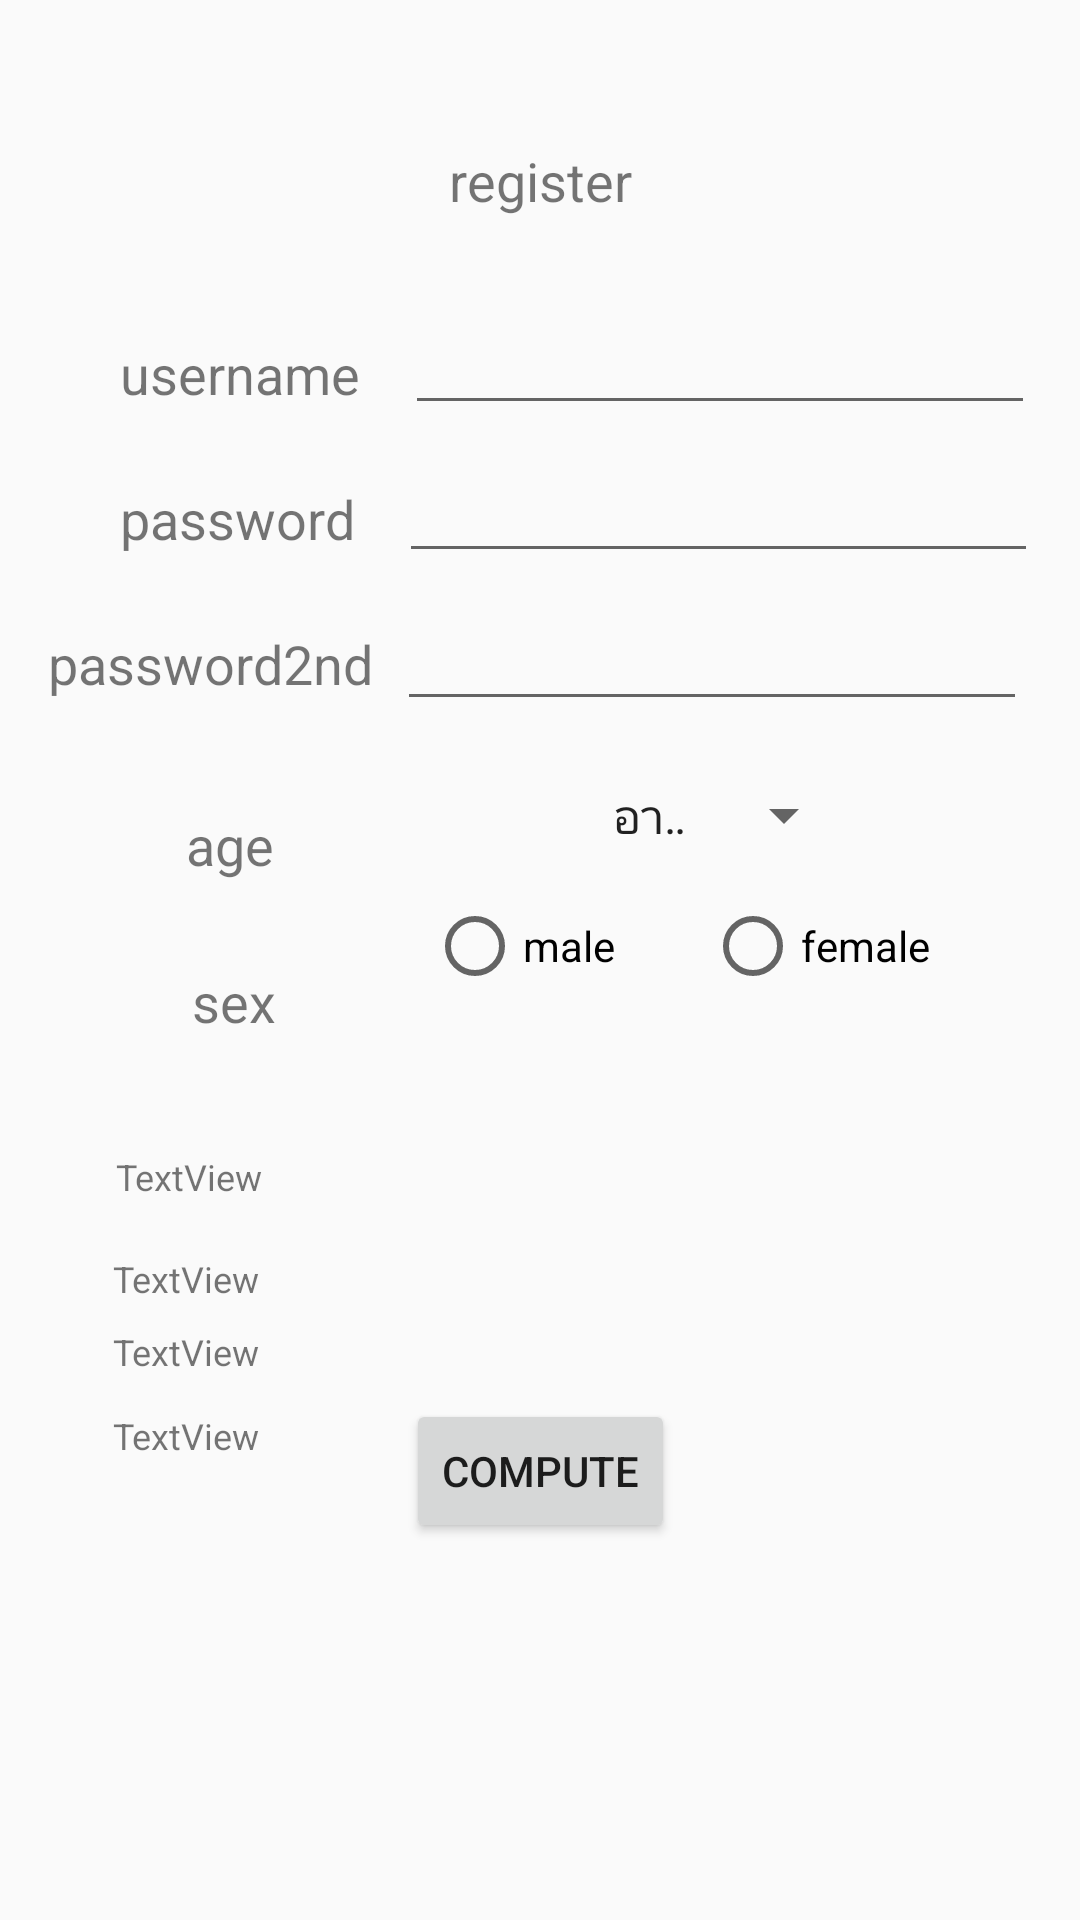

Android layout source for this screen:
<!-- AndroidManifest.xml: activity theme AppTheme.NoActionBar -->
<!-- res/layout/activity_register.xml -->
<?xml version="1.0" encoding="utf-8"?>
<android.support.constraint.ConstraintLayout xmlns:android="http://schemas.android.com/apk/res/android"
    xmlns:app="http://schemas.android.com/apk/res-auto"
    xmlns:tools="http://schemas.android.com/tools"
    android:layout_width="match_parent"
    android:layout_height="match_parent"
    tools:context=".RegisterActivity">

    <Spinner
        android:id="@+id/spinner_age"
        android:layout_width="89dp"
        android:layout_height="47dp"
        android:layout_marginStart="8dp"
        android:layout_marginTop="8dp"
        android:layout_marginEnd="8dp"
        android:entries="@array/list_age"
        app:layout_constraintEnd_toEndOf="parent"
        app:layout_constraintHorizontal_bias="0.592"
        app:layout_constraintStart_toEndOf="@+id/textView_age"
        app:layout_constraintTop_toBottomOf="@+id/editText_password2nd" />

    <TextView
        android:id="@+id/textView_register"
        android:layout_width="wrap_content"
        android:layout_height="wrap_content"
        android:layout_marginStart="8dp"
        android:layout_marginTop="48dp"
        android:layout_marginEnd="8dp"
        android:text="register"
        android:textSize="18sp"
        app:layout_constraintEnd_toEndOf="parent"
        app:layout_constraintHorizontal_bias="0.501"
        app:layout_constraintStart_toStartOf="parent"
        app:layout_constraintTop_toTopOf="parent" />

    <EditText
        android:id="@+id/editText_username"
        android:layout_width="wrap_content"
        android:layout_height="wrap_content"
        android:layout_marginStart="8dp"
        android:layout_marginTop="28dp"
        android:layout_marginEnd="8dp"
        android:ems="10"
        android:inputType="textPersonName"
        app:layout_constraintEnd_toEndOf="parent"
        app:layout_constraintStart_toEndOf="@+id/textView_username"
        app:layout_constraintTop_toBottomOf="@+id/textView_register" />

    <EditText
        android:id="@+id/editText_password"
        android:layout_width="213dp"
        android:layout_height="wrap_content"
        android:layout_marginStart="8dp"
        android:layout_marginTop="8dp"
        android:layout_marginEnd="8dp"
        android:ems="10"
        android:inputType="textPassword"
        app:layout_constraintEnd_toEndOf="parent"
        app:layout_constraintHorizontal_bias="0.514"
        app:layout_constraintStart_toEndOf="@+id/textView_password"
        app:layout_constraintTop_toBottomOf="@+id/editText_username" />

    <EditText
        android:id="@+id/editText_password2nd"
        android:layout_width="wrap_content"
        android:layout_height="wrap_content"
        android:layout_marginStart="8dp"
        android:layout_marginTop="8dp"
        android:layout_marginEnd="8dp"
        android:ems="10"
        android:inputType="textPassword"
        app:layout_constraintEnd_toEndOf="parent"
        app:layout_constraintHorizontal_bias="0.0"
        app:layout_constraintStart_toEndOf="@+id/textView_password2nd"
        app:layout_constraintTop_toBottomOf="@+id/editText_password" />

    <TextView
        android:id="@+id/textView_username"
        android:layout_width="wrap_content"
        android:layout_height="wrap_content"
        android:layout_marginStart="40dp"
        android:layout_marginTop="40dp"
        android:layout_marginEnd="8dp"
        android:text="username"
        android:textSize="18sp"
        app:layout_constraintEnd_toEndOf="parent"
        app:layout_constraintHorizontal_bias="0.0"
        app:layout_constraintStart_toStartOf="parent"
        app:layout_constraintTop_toBottomOf="@+id/textView_register" />

    <TextView
        android:id="@+id/textView_password"
        android:layout_width="wrap_content"
        android:layout_height="wrap_content"
        android:layout_marginStart="40dp"
        android:layout_marginTop="24dp"
        android:layout_marginEnd="8dp"
        android:text="password"
        android:textSize="18sp"
        app:layout_constraintEnd_toEndOf="parent"
        app:layout_constraintHorizontal_bias="0.0"
        app:layout_constraintStart_toStartOf="parent"
        app:layout_constraintTop_toBottomOf="@+id/textView_username" />

    <TextView
        android:id="@+id/textView_password2nd"
        android:layout_width="wrap_content"
        android:layout_height="wrap_content"
        android:layout_marginStart="8dp"
        android:layout_marginTop="24dp"
        android:layout_marginEnd="8dp"
        android:text="password2nd"
        android:textSize="18sp"
        app:layout_constraintEnd_toEndOf="parent"
        app:layout_constraintHorizontal_bias="0.034"
        app:layout_constraintStart_toStartOf="parent"
        app:layout_constraintTop_toBottomOf="@+id/textView_password" />

    <TextView
        android:id="@+id/textView_age"
        android:layout_width="wrap_content"
        android:layout_height="wrap_content"
        android:layout_marginStart="60dp"
        android:layout_marginTop="36dp"
        android:layout_marginEnd="8dp"
        android:text="age"
        android:textSize="18sp"
        app:layout_constraintEnd_toEndOf="parent"
        app:layout_constraintHorizontal_bias="0.007"
        app:layout_constraintStart_toStartOf="parent"
        app:layout_constraintTop_toBottomOf="@+id/textView_password2nd" />

    <TextView
        android:id="@+id/textView_sex"
        android:layout_width="wrap_content"
        android:layout_height="wrap_content"
        android:layout_marginStart="64dp"
        android:layout_marginTop="28dp"
        android:text="sex"
        android:textSize="18sp"
        app:layout_constraintStart_toStartOf="parent"
        app:layout_constraintTop_toBottomOf="@+id/textView_age" />

    <RadioGroup
        android:id="@+id/radioGroup"
        android:layout_width="198dp"
        android:layout_height="41dp"
        android:layout_marginStart="8dp"
        android:layout_marginTop="4dp"
        android:layout_marginEnd="8dp"
        android:orientation="horizontal"
        app:layout_constraintEnd_toEndOf="parent"
        app:layout_constraintHorizontal_bias="0.782"
        app:layout_constraintStart_toEndOf="@+id/textView_sex"
        app:layout_constraintTop_toBottomOf="@+id/spinner_age">

        <RadioButton
            android:id="@+id/radioButton_male"
            android:layout_width="wrap_content"
            android:layout_height="wrap_content"
            android:layout_weight="1"
            android:text="male" />

        <RadioButton
            android:id="@+id/radioButton_female"
            android:layout_width="wrap_content"
            android:layout_height="wrap_content"
            android:layout_weight="1"
            android:text="female" />
    </RadioGroup>

    <Button
        android:id="@+id/button_compute"
        android:layout_width="wrap_content"
        android:layout_height="wrap_content"
        android:layout_marginStart="8dp"
        android:layout_marginTop="8dp"
        android:layout_marginEnd="8dp"
        android:layout_marginBottom="8dp"
        android:text="compute"
        app:layout_constraintBottom_toBottomOf="parent"
        app:layout_constraintEnd_toEndOf="parent"
        app:layout_constraintStart_toStartOf="parent"
        app:layout_constraintTop_toBottomOf="@+id/radioGroup" />

    <TextView
        android:id="@+id/textView_testusername"
        android:layout_width="wrap_content"
        android:layout_height="18dp"
        android:layout_marginStart="8dp"
        android:layout_marginTop="384dp"
        android:layout_marginEnd="8dp"
        android:text="TextView"
        android:textSize="12sp"
        app:layout_constraintEnd_toEndOf="parent"
        app:layout_constraintHorizontal_bias="0.104"
        app:layout_constraintStart_toStartOf="parent"
        app:layout_constraintTop_toTopOf="parent" />

    <TextView
        android:id="@+id/textView_testpswd"
        android:layout_width="wrap_content"
        android:layout_height="wrap_content"
        android:layout_marginStart="8dp"
        android:layout_marginTop="16dp"
        android:layout_marginEnd="8dp"
        android:text="TextView"
        android:textSize="12sp"
        app:layout_constraintEnd_toEndOf="parent"
        app:layout_constraintHorizontal_bias="0.1"
        app:layout_constraintStart_toStartOf="parent"
        app:layout_constraintTop_toBottomOf="@+id/textView_testusername" />

    <TextView
        android:id="@+id/textView_testage"
        android:layout_width="wrap_content"
        android:layout_height="wrap_content"
        android:layout_marginStart="8dp"
        android:layout_marginTop="8dp"
        android:layout_marginEnd="8dp"
        android:text="TextView"
        android:textSize="12sp"
        app:layout_constraintEnd_toEndOf="parent"
        app:layout_constraintHorizontal_bias="0.1"
        app:layout_constraintStart_toStartOf="parent"
        app:layout_constraintTop_toBottomOf="@+id/textView_testpswd" />

    <TextView
        android:id="@+id/textView_testsex"
        android:layout_width="wrap_content"
        android:layout_height="wrap_content"
        android:layout_marginStart="8dp"
        android:layout_marginTop="8dp"
        android:layout_marginEnd="8dp"
        android:layout_marginBottom="8dp"
        android:text="TextView"
        android:textSize="12sp"
        app:layout_constraintBottom_toBottomOf="parent"
        app:layout_constraintEnd_toEndOf="parent"
        app:layout_constraintHorizontal_bias="0.1"
        app:layout_constraintStart_toStartOf="parent"
        app:layout_constraintTop_toBottomOf="@+id/textView_testage"
        app:layout_constraintVertical_bias="0.025" />

</android.support.constraint.ConstraintLayout>
<!-- resources referenced by this layout -->
<resources>
  <string-array name="list_age">
          <item>อายุ</item>
          <item>1</item>
          <item>2</item>
          <item>3</item>
          <item>4</item>
          <item>5</item>
          <item>6</item>
          <item>7</item>
          <item>8</item>
          <item>9</item>
          <item>10</item>
          <item>11</item>
          <item>12</item>
          <item>13</item>
          <item>14</item>
          <item>15</item>
          <item>16</item>
          <item>17</item>
          <item>18</item>
          <item>19</item>
          <item>20</item>
          <item>21</item>
          <item>22</item>
          <item>23</item>
          <item>24</item>
          <item>25</item>
          <item>26</item>
          <item>27</item>
          <item>28</item>
          <item>29</item>
          <item>30</item>
          <item>31</item>
          <item>32</item>
          <item>33</item>
          <item>34</item>
          <item>35</item>
          <item>36</item>
          <item>37</item>
          <item>38</item>
          <item>39</item>
          <item>40</item>
          <item>41</item>
          <item>42</item>
          <item>43</item>
          <item>44</item>
          <item>45</item>
          <item>46</item>
          <item>46</item>
          <item>48</item>
          <item>49</item>
          <item>50</item>
          <item>51</item>
          <item>52</item>
          <item>53</item>
          <item>54</item>
          <item>55</item>
          <item>56</item>
          <item>57</item>
          <item>58</item>
          <item>59</item>
          <item>60</item>
          <item>61</item>
          <item>62</item>
          <item>63</item>
          <item>64</item>
          <item>65</item>
          <item>66</item>
          <item>67</item>
          <item>68</item>
          <item>69</item>
          <item>70</item>
          <item>71</item>
          <item>72</item>
          <item>73</item>
          <item>74</item>
          <item>75</item>
          <item>76</item>
          <item>77</item>
          <item>78</item>
          <item>79</item>
          <item>80</item>
  
      </string-array>
  <style name="AppTheme.NoActionBar">
      <item name="windowNoTitle">true</item>
      <item name="windowActionBar">false</item>
      </style>
</resources>
